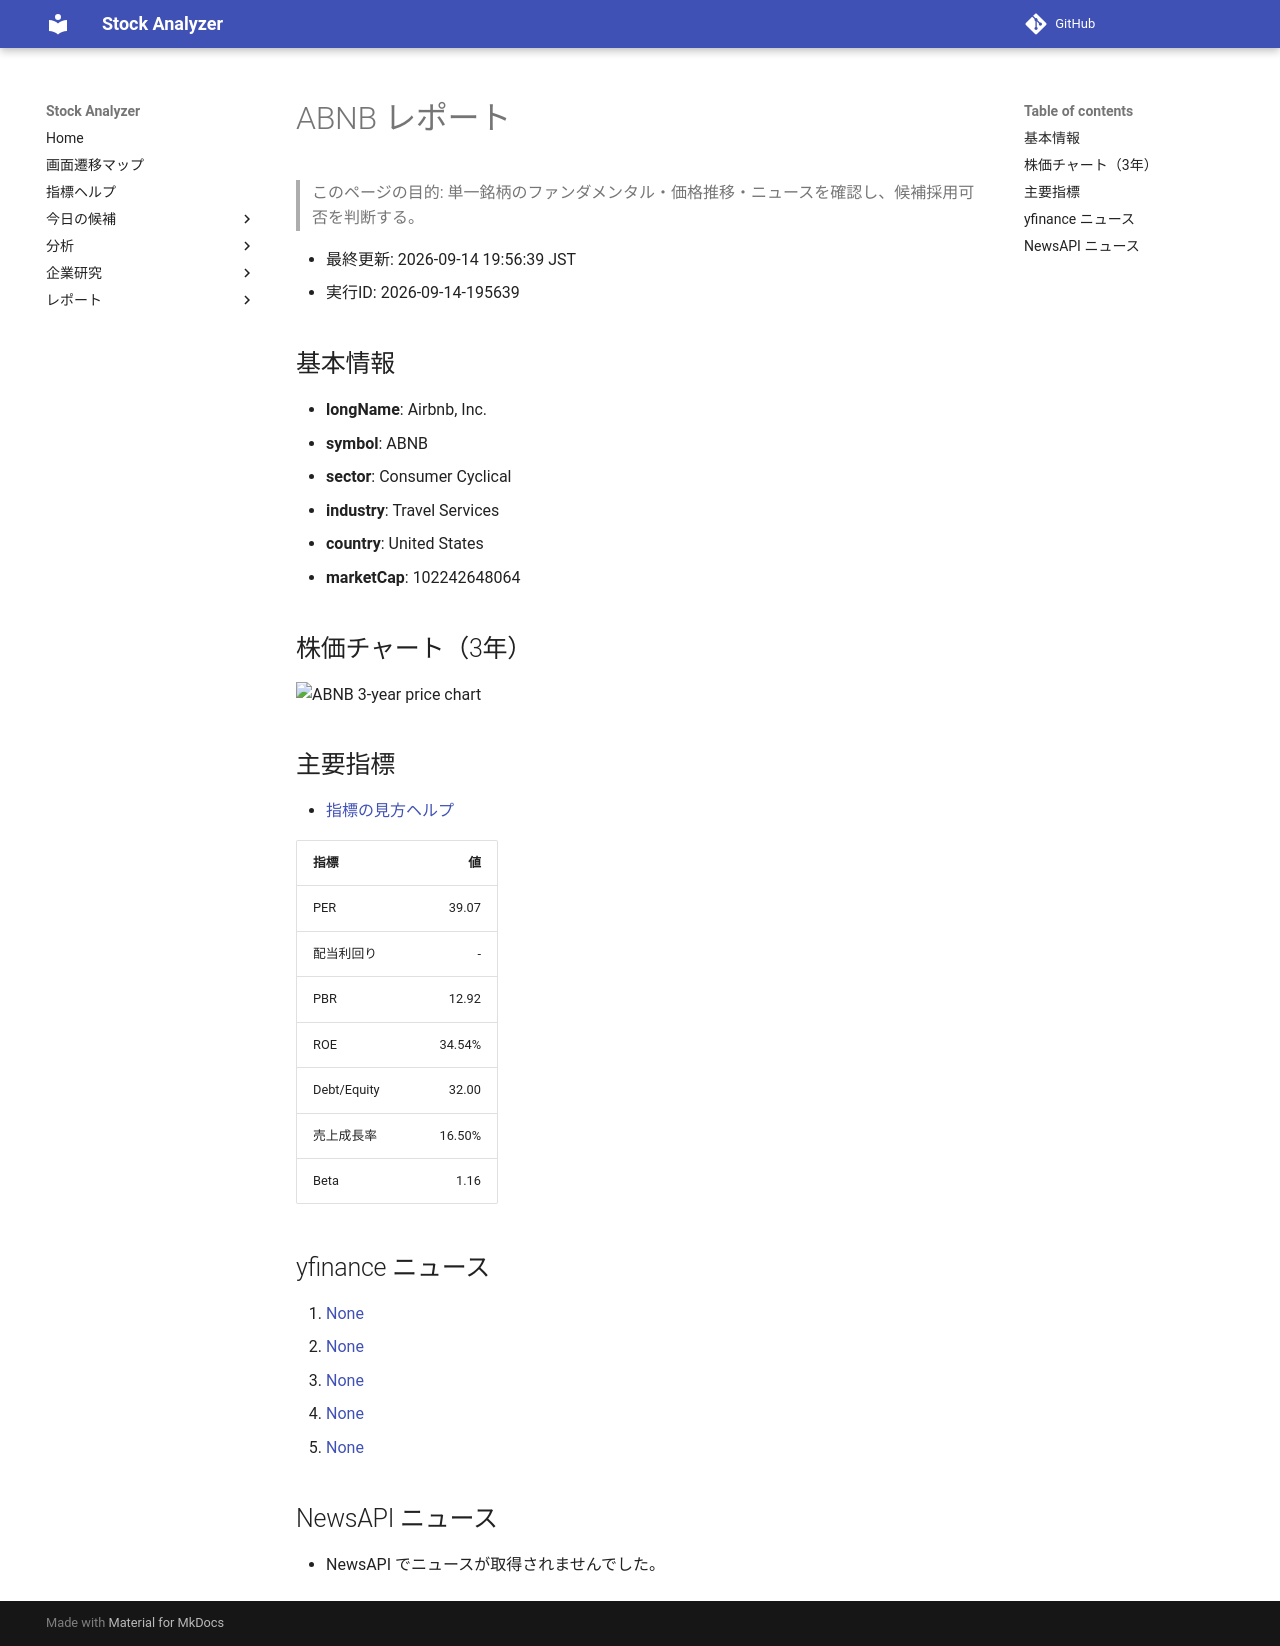

repository: Yumi-note/Making-APP · page: stocks/2026-09-14/195639/ABNB/index.html · generator: mkdocs

# ABNB レポート

> このページの目的: 単一銘柄のファンダメンタル・価格推移・ニュースを確認し、候補採用可否を判断する。

- 最終更新: 2026-09-14 19:56:39 JST
- 実行ID: 2026-09-14-195639

## 基本情報

- **longName**: Airbnb, Inc.
- **symbol**: ABNB
- **sector**: Consumer Cyclical
- **industry**: Travel Services
- **country**: United States
- **marketCap**: 102242648064

## 株価チャート（3年）

![ABNB 3-year price chart](ABNB_3y.png)

## 主要指標

- [指標の見方ヘルプ](../../../../indicators.md)

| 指標 | 値 |
|---|---:|
| PER | 39.07 |
| 配当利回り | - |
| PBR | 12.92 |
| ROE | 34.54% |
| Debt/Equity | 32.00 |
| 売上成長率 | 16.50% |
| Beta | 1.16 |

## yfinance ニュース

1. [None](None)
2. [None](None)
3. [None](None)
4. [None](None)
5. [None](None)

## NewsAPI ニュース

- NewsAPI でニュースが取得されませんでした。
